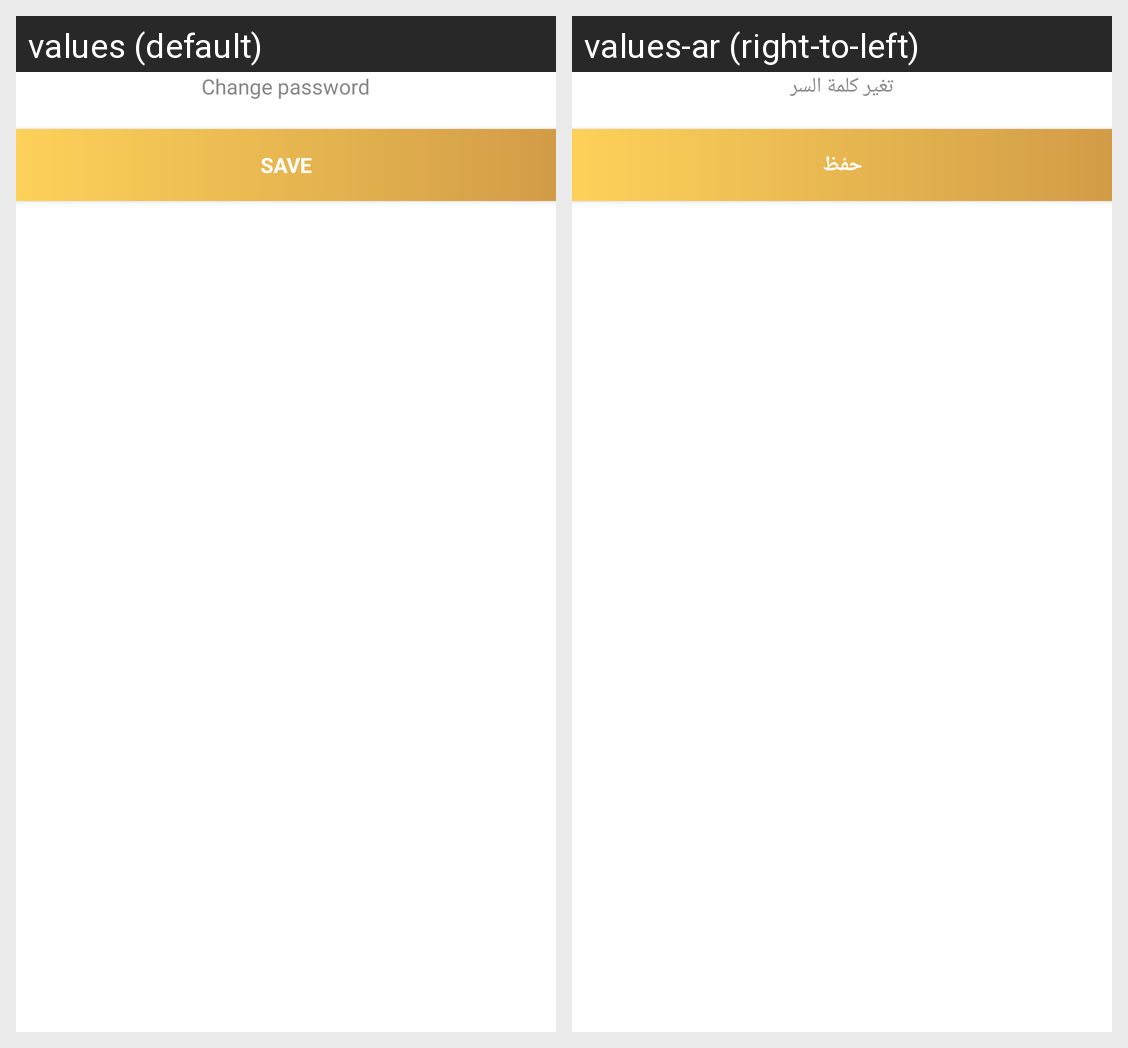

For this localized Android screen grid, give each drawn string resource with its value in every locale shown.
Android screen res/layout/bottom_sheet_change_password.xml rendered under 2 locales, left to right: values (default), values-ar (right-to-left). Device: Nexus 5 (rendered at 1080×1920; each locale shown at half size, 540×960, under a caption strip naming it); theme Theme.TownCenterStore.
Strings drawn on this screen, with the default value and each locale's value (text and hints the layout hard-codes, and strings that could not be matched under every locale, appear in the picture but are not listed):

change_password
  values: Change password
  values-ar: تغير كلمة السر

a_save
  values: save
  values-ar: حفظ
